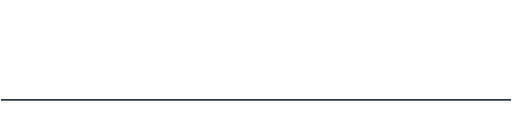
t = 0.00 s
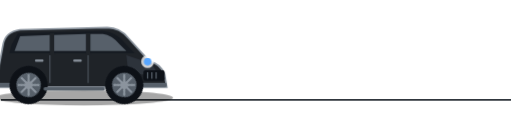
t = 2.50 s
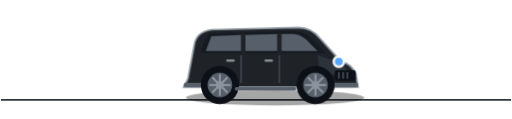
t = 5.00 s
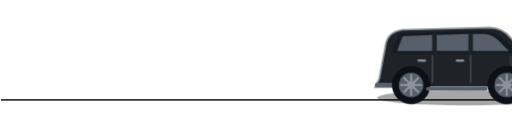
t = 7.50 s

The animated SVG that drew these frames (rendered in a browser with its animation timeline set to each time). Animation: 3 CSS @keyframes rules; one cycle of 10.00 s, repeats indefinitely.

<svg xmlns="http://www.w3.org/2000/svg"
     viewBox="0 0 1200 280"
     width="1200"
     height="280">

  <style>
    .vehicle {
      animation: drive 10s linear infinite;
    }

    .wheel {
      transform-box: fill-box;
      transform-origin: center;
      animation: spin 0.8s linear infinite;
    }

    .headlight {
      animation: glow 1.5s ease-in-out infinite alternate;
    }

    @keyframes drive {
      0% {
        transform: translateX(-500px);
      }

      100% {
        transform: translateX(1300px);
      }
    }

    @keyframes spin {
      from {
        transform: rotate(0deg);
      }

      to {
        transform: rotate(360deg);
      }
    }

    @keyframes glow {
      from {
        opacity: 0.7;
      }

      to {
        opacity: 1;
      }
    }
  </style>


  <!-- ROAD -->

  <line
    x1="0"
    y1="235"
    x2="1200"
    y2="235"
    stroke="#30363d"
    stroke-width="4"
  />


  <!-- VEHICLE -->

  <g class="vehicle">


    <!-- SHADOW -->

    <ellipse
      cx="245"
      cy="230"
      rx="210"
      ry="18"
      fill="#000"
      opacity="0.35"
    />


    <!-- MAIN BODY -->

    <path
      d="
      M40 185
      L55 105

      Q60 75 95 70

      L300 65

      Q330 65 350 90

      L400 145

      Q425 150 435 175

      L440 205

      L30 205

      Z
      "
      fill="#1f2328"
      stroke="#8b949e"
      stroke-width="4"
    />


    <!-- ROOF -->

    <path
      d="
      M75 105
      L90 78
      L290 73

      Q320 75 340 100

      L365 125

      L70 125

      Z
      "
      fill="#161b22"
    />


    <!-- REAR WINDOW -->

    <path
      d="
      M95 85
      L165 82
      L165 120
      L82 120
      Z
      "
      fill="#57606a"
    />


    <!-- MIDDLE WINDOW -->

    <path
      d="
      M175 82
      L250 80
      L250 120
      L175 120
      Z
      "
      fill="#57606a"
    />


    <!-- FRONT WINDOW -->

    <path
      d="
      M260 80
      L290 80

      Q310 82 330 105

      L345 120

      L260 120

      Z
      "
      fill="#57606a"
    />


    <!-- WINDOW DIVIDERS -->

    <rect
      x="165"
      y="78"
      width="10"
      height="48"
      fill="#1f2328"
    />

    <rect
      x="250"
      y="78"
      width="10"
      height="48"
      fill="#1f2328"
    />


    <!-- DOOR LINES -->

    <line
      x1="165"
      y1="130"
      x2="165"
      y2="195"
      stroke="#484f58"
      stroke-width="3"
    />

    <line
      x1="255"
      y1="130"
      x2="255"
      y2="195"
      stroke="#484f58"
      stroke-width="3"
    />


    <!-- DOOR HANDLES -->

    <rect
      x="130"
      y="140"
      width="20"
      height="5"
      rx="2"
      fill="#8b949e"
    />

    <rect
      x="220"
      y="140"
      width="20"
      height="5"
      rx="2"
      fill="#8b949e"
    />


    <!-- BONNET -->

    <path
      d="
      M345 130
      L405 150
      L420 175
      L350 175
      Z
      "
      fill="#2d333b"
    />


    <!-- FRONT GRILLE -->

    <rect
      x="385"
      y="165"
      width="50"
      height="25"
      rx="5"
      fill="#0d1117"
    />


    <!-- GRILLE DETAILS -->

    <line
      x1="395"
      y1="170"
      x2="395"
      y2="185"
      stroke="#57606a"
      stroke-width="3"
    />

    <line
      x1="405"
      y1="170"
      x2="405"
      y2="185"
      stroke="#57606a"
      stroke-width="3"
    />

    <line
      x1="415"
      y1="170"
      x2="415"
      y2="185"
      stroke="#57606a"
      stroke-width="3"
    />


    <!-- HEADLIGHT -->

    <circle
      class="headlight"
      cx="395"
      cy="145"
      r="15"
      fill="#ffffff"
    />

    <circle
      cx="395"
      cy="145"
      r="9"
      fill="#58a6ff"
    />


    <!-- FRONT BUMPER -->

    <rect
      x="375"
      y="195"
      width="65"
      height="10"
      rx="4"
      fill="#57606a"
    />


    <!-- REAR BUMPER -->

    <rect
      x="30"
      y="195"
      width="55"
      height="10"
      rx="4"
      fill="#57606a"
    />


    <!-- REAR WHEEL -->

    <g class="wheel">

      <circle
        cx="115"
        cy="200"
        r="45"
        fill="#0d1117"
      />

      <circle
        cx="115"
        cy="200"
        r="29"
        fill="#57606a"
      />

      <circle
        cx="115"
        cy="200"
        r="9"
        fill="#8b949e"
      />

      <line
        x1="115"
        y1="175"
        x2="115"
        y2="225"
        stroke="#8b949e"
        stroke-width="5"
      />

      <line
        x1="90"
        y1="200"
        x2="140"
        y2="200"
        stroke="#8b949e"
        stroke-width="5"
      />

      <line
        x1="97"
        y1="182"
        x2="133"
        y2="218"
        stroke="#8b949e"
        stroke-width="5"
      />

      <line
        x1="133"
        y1="182"
        x2="97"
        y2="218"
        stroke="#8b949e"
        stroke-width="5"
      />

    </g>


    <!-- FRONT WHEEL -->

    <g class="wheel">

      <circle
        cx="340"
        cy="200"
        r="45"
        fill="#0d1117"
      />

      <circle
        cx="340"
        cy="200"
        r="29"
        fill="#57606a"
      />

      <circle
        cx="340"
        cy="200"
        r="9"
        fill="#8b949e"
      />

      <line
        x1="340"
        y1="175"
        x2="340"
        y2="225"
        stroke="#8b949e"
        stroke-width="5"
      />

      <line
        x1="315"
        y1="200"
        x2="365"
        y2="200"
        stroke="#8b949e"
        stroke-width="5"
      />

      <line
        x1="322"
        y1="182"
        x2="358"
        y2="218"
        stroke="#8b949e"
        stroke-width="5"
      />

      <line
        x1="358"
        y1="182"
        x2="322"
        y2="218"
        stroke="#8b949e"
        stroke-width="5"
      />

    </g>


    <!-- SIDE STEP -->

    <rect
      x="150"
      y="205"
      width="145"
      height="8"
      rx="4"
      fill="#57606a"
    />


  </g>

</svg>
